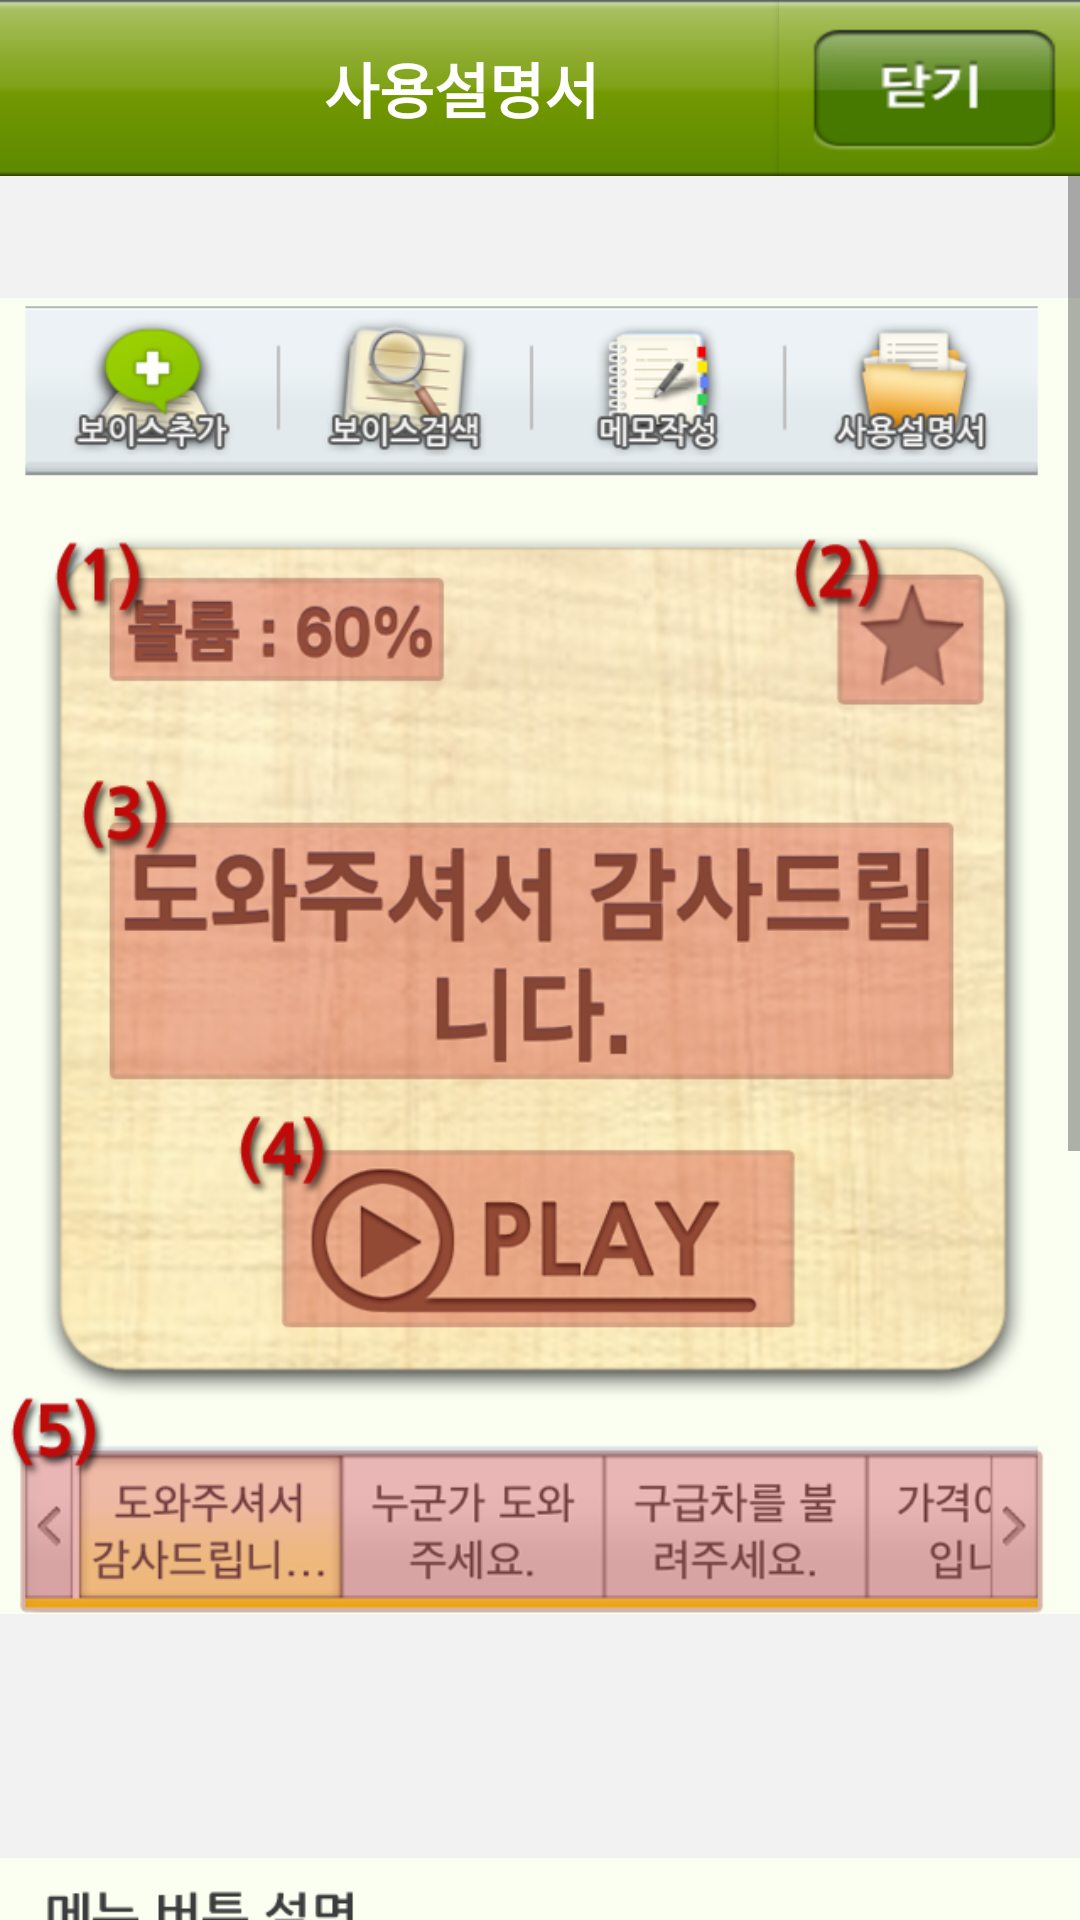

Here is an Android app screen rendered from its layout file. Give the layout XML and the strings, colors and styles it references.
<!-- AndroidManifest.xml: fallback theme Theme.MaterialComponents.DayNight.NoActionBar -->
<!-- res/layout/tab1_manaul.xml -->
<LinearLayout
	xmlns:android="http://schemas.android.com/apk/res/android"
	android:orientation="vertical"    
	android:layout_width="fill_parent"
	android:layout_height="fill_parent"
	android:background="#f2f2f2"
	>
    <LinearLayout
        android:layout_width="fill_parent"
        android:layout_height="wrap_content"
        android:background="@drawable/img_title_bar"
        android:gravity="center_vertical"
        android:orientation="horizontal" >
        <TextView
            android:layout_width="wrap_content"
            android:layout_height="wrap_content"
            android:layout_weight="4"/>     		
        <TextView
            android:id="@+id/tvTitle"
            style="@style/bar_title_white"
            android:layout_width="wrap_content"
            android:layout_height="wrap_content"
            android:layout_weight="10"
            android:gravity="center"
            android:text="@string/title_manaul" />
        <Button
            android:id="@+id/manaulClose"
            android:layout_width="wrap_content"
            android:layout_height="wrap_content"
            android:layout_weight="1"
            android:background="@drawable/bar_button_close" />             
    </LinearLayout>

    <LinearLayout
        android:layout_width="fill_parent"
        android:layout_height="wrap_content"
        android:orientation="vertical" >
		<ScrollView
		    android:layout_width="fill_parent"
	        android:layout_height="fill_parent" >
		    <LinearLayout
		        android:layout_width="fill_parent"
		        android:layout_height="fill_parent"
		        android:orientation="vertical" >

		        <ImageView
		            android:layout_width="fill_parent"
		            android:layout_height="fill_parent"
		            android:layout_gravity="top"
		            android:orientation="horizontal"
		            android:src="@drawable/img_tip1" />
	
		        <ImageView
			        android:layout_width="fill_parent"
			        android:layout_height="fill_parent"
		            android:orientation="horizontal"
		            android:src="@drawable/img_tip2" />
		    </LinearLayout>
        </ScrollView>
    </LinearLayout>
    
</LinearLayout>
<!-- resources referenced by this layout -->
<resources>
  <!-- drawable bar_button_close: png bitmap (drawable-hdpi, 5427 bytes) -->
  <!-- drawable img_tip1: png bitmap (drawable-hdpi, 329572 bytes) -->
  <!-- drawable img_tip2: png bitmap (drawable-hdpi, 80271 bytes) -->
  <!-- drawable img_title_bar: png bitmap (drawable-hdpi, 3273 bytes) -->
  <string name="title_manaul">사용설명서</string>
  <style name="bar_title_white">
          <item name="android:textColor">#ffffff</item>
          <item name="android:textSize">20sp</item>
          <item name="android:textStyle">bold</item>
      </style>
</resources>
